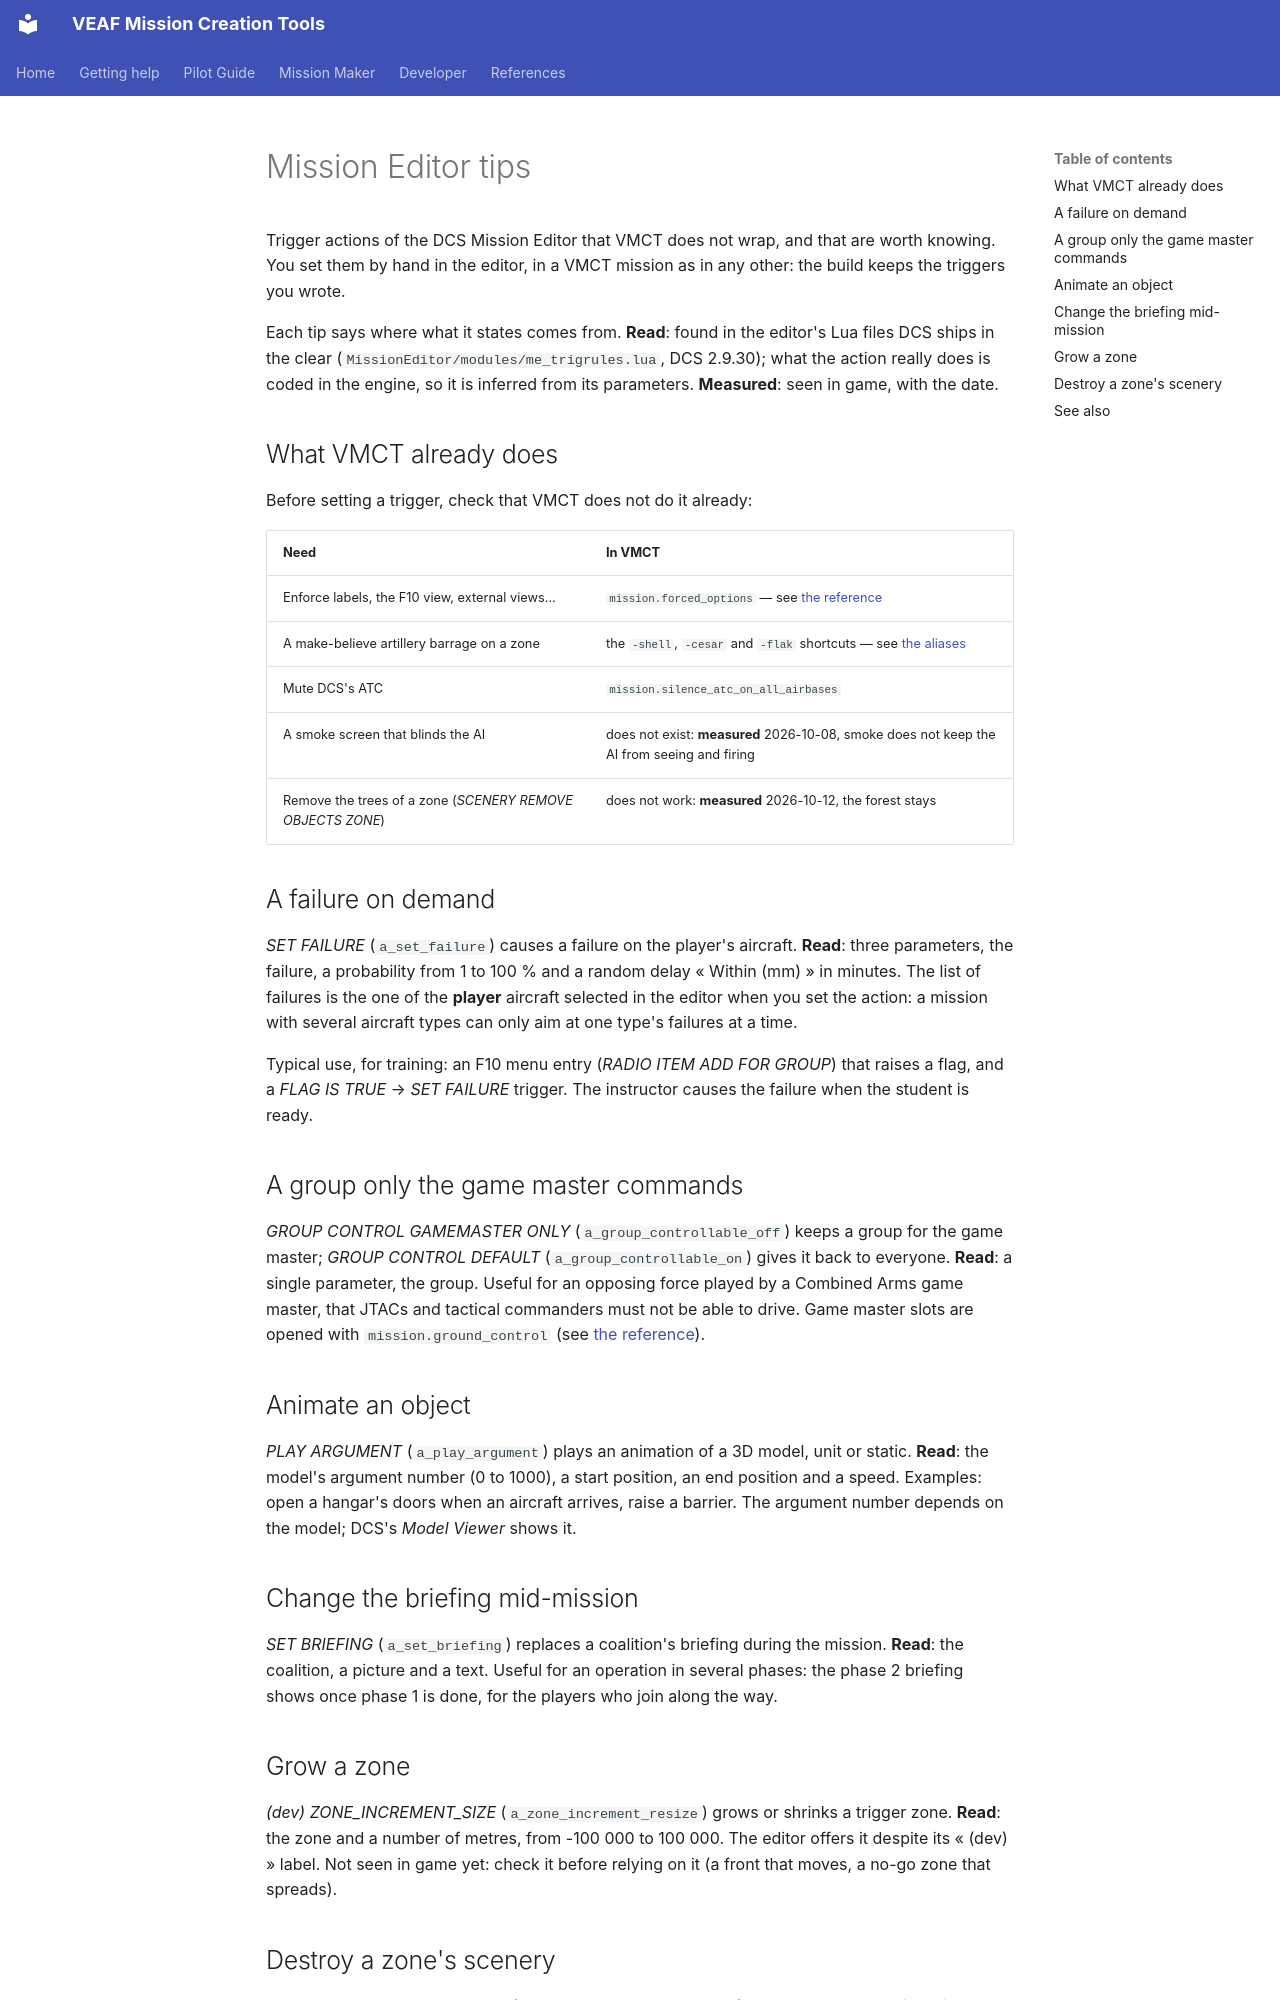

repository: VEAF/VEAF-Mission-Creation-Tools · page: mission-maker/EDITOR_TIPS.en/index.html · generator: mkdocs

# Mission Editor tips

Trigger actions of the DCS Mission Editor that VMCT does not wrap, and that are worth knowing.
You set them by hand in the editor, in a VMCT mission as in any other: the build keeps the triggers you wrote.

Each tip says where what it states comes from.
**Read**: found in the editor's Lua files DCS ships in the clear (`MissionEditor/modules/me_trigrules.lua`, DCS 2.9.30); what the action really does is coded in the engine, so it is inferred from its parameters.
**Measured**: seen in game, with the date.

## What VMCT already does {#already-in-vmct}

Before setting a trigger, check that VMCT does not do it already:

| Need | In VMCT |
|------|---------|
| Enforce labels, the F10 view, external views… | `mission.forced_options` — see [the reference](../MISSION_YAML_REFERENCE.en.md#forced-options) |
| A make-believe artillery barrage on a zone | the `-shell`, `-cesar` and `-flak` shortcuts — see [the aliases](../ALIASES.en.md) |
| Mute DCS's ATC | `mission.silence_atc_on_all_airbases` |
| A smoke screen that blinds the AI | does not exist: **measured** 2026-10-08, smoke does not keep the AI from seeing and firing |
| Remove the trees of a zone (*SCENERY REMOVE OBJECTS ZONE*) | does not work: **measured** 2026-10-12, the forest stays |

## A failure on demand {#failure-on-demand}

*SET FAILURE* (`a_set_failure`) causes a failure on the player's aircraft.
**Read**: three parameters, the failure, a probability from 1 to 100 % and a random delay « Within (mm) » in minutes.
The list of failures is the one of the **player** aircraft selected in the editor when you set the action: a mission with several aircraft types can only aim at one type's failures at a time.

Typical use, for training: an F10 menu entry (*RADIO ITEM ADD FOR GROUP*) that raises a flag, and a *FLAG IS TRUE* → *SET FAILURE* trigger.
The instructor causes the failure when the student is ready.

## A group only the game master commands {#game-master-only}

*GROUP CONTROL GAMEMASTER ONLY* (`a_group_controllable_off`) keeps a group for the game master; *GROUP CONTROL DEFAULT* (`a_group_controllable_on`) gives it back to everyone.
**Read**: a single parameter, the group.
Useful for an opposing force played by a Combined Arms game master, that JTACs and tactical commanders must not be able to drive.
Game master slots are opened with `mission.ground_control` (see [the reference](../MISSION_YAML_REFERENCE.en.md#ground-control)).

## Animate an object {#play-argument}

*PLAY ARGUMENT* (`a_play_argument`) plays an animation of a 3D model, unit or static.
**Read**: the model's argument number (0 to 1000), a start position, an end position and a speed.
Examples: open a hangar's doors when an aircraft arrives, raise a barrier.
The argument number depends on the model; DCS's *Model Viewer* shows it.

## Change the briefing mid-mission {#briefing-update}

*SET BRIEFING* (`a_set_briefing`) replaces a coalition's briefing during the mission.
**Read**: the coalition, a picture and a text.
Useful for an operation in several phases: the phase 2 briefing shows once phase 1 is done, for the players who join along the way.

## Grow a zone {#zone-resize}

*(dev) ZONE_INCREMENT_SIZE* (`a_zone_increment_resize`) grows or shrinks a trigger zone.
**Read**: the zone and a number of metres, from -100 000 to 100 000.
The editor offers it despite its « (dev) » label.
Not seen in game yet: check it before relying on it (a front that moves, a no-go zone that spreads).
